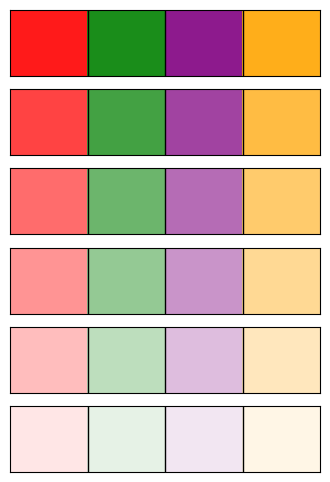
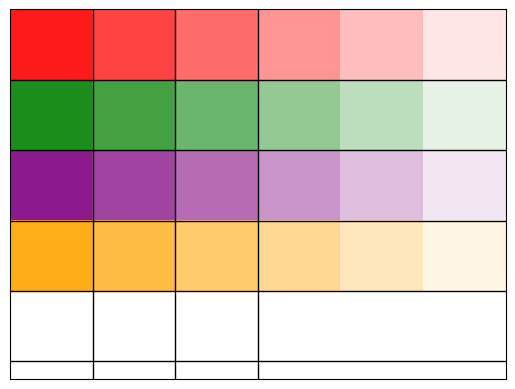
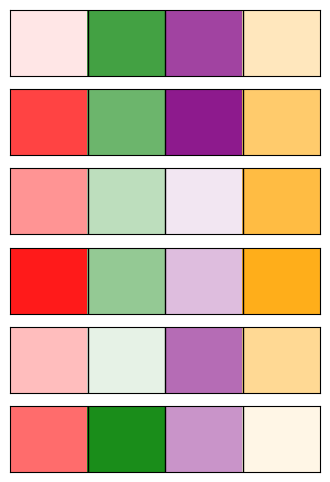
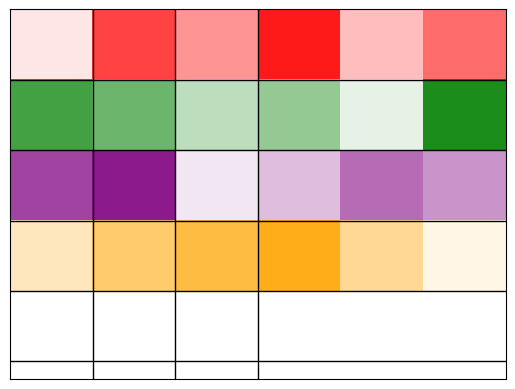

Reproduce these figures in Python, in order.
import matplotlib.pyplot as plt
import numpy as np
import matplotlib.colors as mcolors
import random
import os

# Figure dir
figDir = os.path.join(os.getcwd(), 'figures_output')
if not os.path.isdir(figDir):
    os.makedirs(figDir)

# Define colors for the columns
# colors = ['red', 'green', 'blue', 'purple', 'orange', 'gold'] # Full set
colors = ['red', 'green', 'purple', 'orange'] # subset to show feature selection

# Define the number of gradient steps and grid size
num_steps = 6
grid_size = len(colors)  # Modify this list to change the number of columns and colors
color_step = 1.6

shuffleSet = [False, True]
perRow = [True, False]

shuffleSet_name = ['Grid.svg', 'Grid_Shuffle.svg']

for shuffle_switch, fName in zip(shuffleSet, shuffleSet_name):

    # Create a gradient matrix
    gradient_matrix = np.zeros((num_steps, grid_size, 4))
    for i in range(num_steps):
        for j in range(grid_size):
            color_index = min(j, len(colors) - 1)
            gradient_matrix[i, j] = mcolors.to_rgba(colors[color_index], 1.0 - ((i*color_step) + 1) / 10)

    # Shuffle columns if needed
    if shuffle_switch:
        for col_i in np.arange(gradient_matrix.shape[1]):
            random.shuffle(gradient_matrix[:, col_i, 3])

    for row_switch in perRow:
        if row_switch:
            # Create a figure and axis for each row of 'gradient_matrix'
            fig, ax = plt.subplots(num_steps, 1, figsize=(grid_size, num_steps))

            # Plot each row of the gradient matrix as a colored table
            for i in range(num_steps):
                grid_data = gradient_matrix[i,:,:]

                ax[i].imshow(grid_data[None, :,:], aspect='auto')

                # Remove x and y ticks
                ax[i].set_xticks([])
                ax[i].set_yticks([])

                # Draw lines to separate cells
                for j in range(1, grid_size):
                    ax[i].axvline(j - 0.5, color='black', linewidth=1)

            fig.savefig(os.path.join(figDir, f'Rows_{fName}'), format='svg', dpi=1200)

        else:
            # Create the figure and axis
            fig, ax = plt.subplots()

            # Plot the gradient matrix as a colored table
            ax.imshow(np.swapaxes(gradient_matrix, 0, 1), aspect='auto')

            # Remove x and y ticks
            ax.set_xticks([])
            ax.set_yticks([])

            # Draw lines to separate cells
            for i in range(1, num_steps):
                ax.axhline(i - 0.5, color='black', linewidth=1)
            for j in range(1, grid_size):
                ax.axvline(j - 0.5, color='black', linewidth=1)

            fig.savefig(os.path.join(figDir, fName), format='svg', dpi=1200)